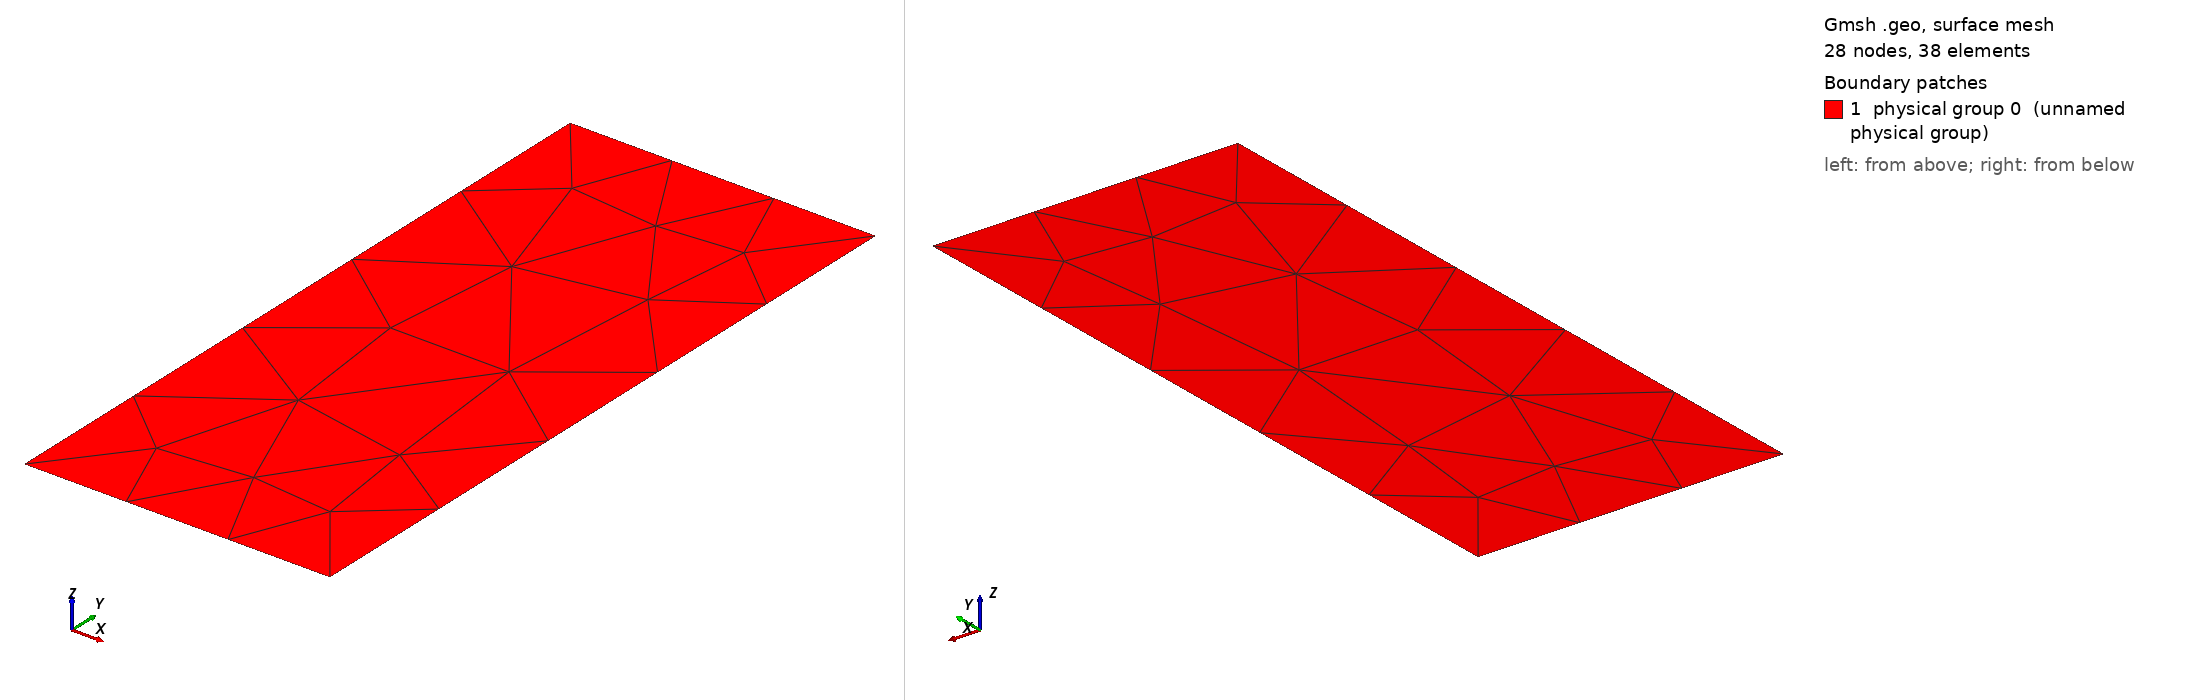

Gmsh geometry script, surface-meshed: 28 nodes, 38 surface elements. Boundary patches (legend numbers): 1 physical group 0 (unnamed physical group). Left view from above one corner, right view from below the opposite corner. Legend entries are the model's physical surfaces. The drawing asked Gmsh for element sizes between 1% and 20% of the model's largest extent; the script's own settings can give other sizes.

=== square-rake.geo (drawn) ===
// SPDX-FileCopyrightText: Copyright (c) 2025 The Lethe Authors
// SPDX-License-Identifier: Apache-2.0 WITH LLVM-exception OR LGPL-2.1-or-later

gap = 0.0001;

Point(0) = {gap-0.007, gap, 0, 1.0};
Point(1) = {gap-0.007, 0.1-gap, 0, 1.0};
Point(2) = {-0.05+gap, 0.1-gap, 0, 1.0};
Point(3) = {-0.05+gap, gap, 0, 1.0};

Line(0)={0,1};
Line(1)={1,2};
Line(2)={2,3};
Line(3)={3,0};

Line Loop(1) = {0,1,2,3};

Plane Surface(1) = {1} ;

Physical Surface(0) = {1};
